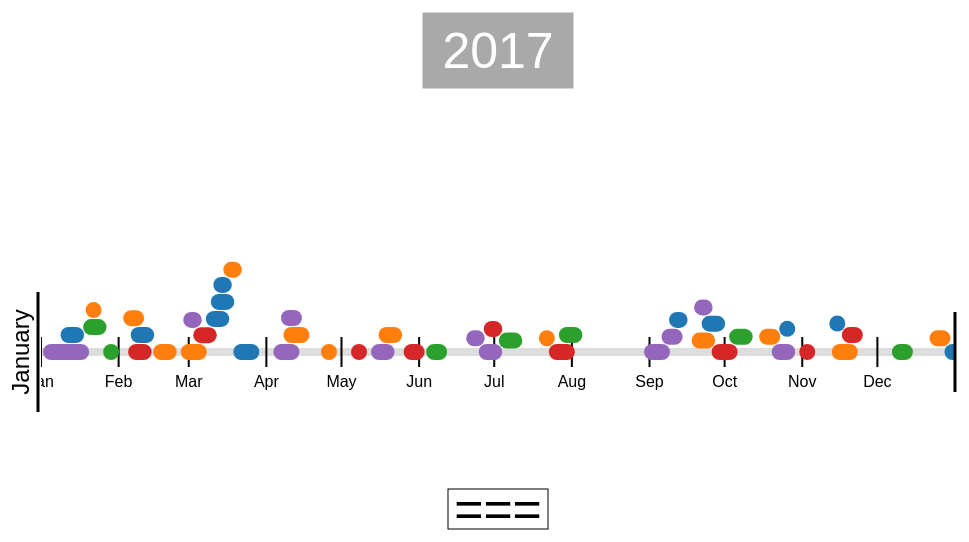
D3 v4 page, settled after 360 driven frames (6 s of simulated time); the page loaded 2 data file(s).


// ── DisplayCalendar.js

//TODO change width/height dynamically
var totalWidth = document.documentElement.clientWidth-10;
var totalHeight = document.documentElement.clientHeight-50;

var xPadding = 50;

var width = totalWidth - 2*xPadding,
    height = totalHeight;

var midScreen = height / 2;
var bottomOffset = 200;

var currentYear = 2017;
var radius = 8;

var tresholdNumPoints = 8;
var k = 1;

//TODO maybe add more ticks when zoomed in
var weekDays = ['Mon', 'Tue', 'Wed', 'Thu', 'Fri', 'Sat', 'Sun']

var xScale = d3.scaleLinear().domain([0, 365]).range([0, width]);

var zoom = d3.zoom()
                .scaleExtent([1, 12])
                .on("zoom", zoomInOut);

//create canvas and all basic timeline objects
var svg = d3.select('body')
                .append("svg")
                .attr("height", height)
                .attr("width", width + xPadding*2)
                .attr("transform", "translate(0, 0)");

svg.append('g')
        .attr("class", "background_items")
        .attr("transform", "translate(" + xPadding + ", 0)")
        .append('rect')
            .attr('class', 'scrollArea')
            .attr("height", height - bottomOffset)
            .attr("width", width)
            .style('fill', "transparent")
            .call(zoom);

//middle line
svg.select(".background_items")
        .append("line")
            .attr("stroke", "#ddd")
            .attr("stroke-width", radius)
            .attr("x1", 0)
            .attr("x2", width)
            .attr("y1", midScreen)
            .attr("y2", midScreen);

//year display
svg.select(".background_items")
        .append("g")
            .attr("class", "Year")
            .attr('transform', 'translate('+ width/2 +',' + 75 +')')
        .append('rect')
            .attr("width", 150)
            .attr("height", 75)
            .attr("x", -75)
            .attr("y", -55)
            .attr("stroke", "darkgrey")
            .style("fill", "darkgrey");

var yearTag = svg.select(".background_items").select("g")
                .append("text")
                    .attr("font-size", 50)
                    .style('fill', 'white')
                    .text(currentYear);

//instantiate movable objects
svg.append('g')
    .attr("class", "timeLine")
    .attr("transform", 'translate(' +xPadding+ ','+midScreen+')')
        .append('g')
            .attr("class", "months")

//left side padding
var leftSideBar = svg.append('g').attr("class", "leftSideBar")

leftSideBar.append("rect")
            .attr('width', xPadding)
            .attr('height', height)

leftSideBar.append('line')
            .attr("stroke", "black")
            .attr("stroke-width", 3)
            .attr("x1", xPadding-3)
            .attr("x2", xPadding-3)
            .attr("y1", midScreen-60)
            .attr("y2", midScreen+60);

//right side padding
var rightSideBar = svg.append('g')
                            .attr("class", "rightSideBar")
                            .attr('transform', 'translate(' 
                                    + (xPadding + width) + ',' 
                                    + midScreen + ')')


rightSideBar.append("rect")
            .attr('width', xPadding)
            .attr('height', height)
            .attr("y", -midScreen)

rightSideBar.append('line')
            .attr("stroke", "black")
            .attr("stroke-width", 3)
            .attr("y1", -40)
            .attr("y2", +40);

//load month specs
d3.json("months.json", function(error, data){
    if (error) throw error;
    
    var monthsContainer = d3.selectAll(".months").selectAll('g')
                                .data(data)
                                .enter()
                                    .append("g")
                                    .attr("class", function(d){return d.Name;})
                                    .attr('transform', function(d, i){
                                       return 'translate('+xScale(d.TotalDays)+','+0+')'
                                    })

    var monthText = monthsContainer
                    .append("text")
                        .attr("y", 35)
                        .text(function (d) {return d.Abbrev;});

    var monthTics = monthsContainer
                    .append("line")
                        .attr("stroke", "black")
                        .attr("stroke-width", 2)
                        .attr("y1", -15)
                        .attr("y2", 15);

    var firstMonth = leftSideBar.append("text")
                        .attr('transform', 'translate(' + (xPadding-12) + ','  + midScreen + '), rotate(270)')
                        .attr("font-size", 24)
                        .text(data[0].Name);
})

//zoom and scroll update function
function zoomInOut() {
    var transform = d3.event.transform;
    var xNewScale = transform.rescaleX(xScale);

    //show/hide bottom bar when zooming in/out
    if (!d3.selectAll('.bottomMenu').empty())
    {
        if (k > 3.3 && transform.k < 3.3){
            if (d3.select('.bottomMenu').attr('up') === 'false') ToggleAgendaMenu();
        }
        else if (k < 3.3 && transform.k > 3.3){
            if (d3.select('.bottomMenu').attr('up') === 'true') ToggleAgendaMenu();
        }
    }
    k = d3.event.transform.k;
    var adjustedYearLength = Math.round(width*k);
    
    //update year display
    yearTag
        .text(function(){
            return currentYear - Math.floor((d3.event.transform.x - width/2)/adjustedYearLength) - 1;
        });
        
    //reposition month tags
    var highestX = 0;
    d3.selectAll('.months').selectAll('g')
                .attr('transform', function(d, i){
                    var x = xNewScale(d.TotalDays) % adjustedYearLength;
                    if (x<0) x += adjustedYearLength;
                    if (highestX < x) {
                        highestX = x;
                        d3.select('.leftSideBar').select('text')
                            .text(d.Name);
                    };
                    return 'translate('+x+','+0+')';
                });
    
    if (!d3.selectAll('.data').empty()){  
        //Update data points positions if there are any
        d3.selectAll(".data").selectAll('line')
            .attr("x1", function(d, i){
                d.x = xNewScale(d.date);
                if (d.recurring == 1){
                    d.x = d.x % adjustedYearLength;
                    return d.x + d.duration*k >= 0 ? d.x : d.x = d.x + width*k;
                }
            })
            .attr("x2", function(d){
                return d.x + d.duration*k;
            });

        d3.selectAll('.data').selectAll('g').sort(function(x, y){
            return d3.descending(+x.x, +y.x);
        })

        //how many points are displayed
        var pointsOnScreen = d3.selectAll('.data').selectAll('g')
                                    .filter(function(d, i){
                                        return ((d.x > 0) && (d.x < width));
                                    }).data().length
        //show details if zoomed in or only few points on screen
        if (k < 3.3 && tresholdNumPoints < pointsOnScreen){
            if (d3.selectAll('.data').selectAll('rect').style('display') == 'inline'){
                d3.selectAll('.data').selectAll('rect')
                        .transition()
                        .duration(500)
                        .attr('y', 0)
                        .attr('width', 1)
                        .attr('height', 1)
                        .on("start", function(){
                            d3.selectAll('.data').selectAll('path').style('display', 'none');
                        })
                        .on("end", function(){d3.select(this).style('display', 'none')});
            };
        }
        else{
            if (d3.selectAll('.data').selectAll('rect').style('display') == 'none'){
                d3.selectAll('.data').selectAll('rect')
                            .transition()
                            .duration(500)
                            .attr('y', function(d){return d.y - 50})
                            .attr('width', detailWidth)
                            .attr('height', detailHeight)
                            .on("start", function(){
                                d3.select(this).style('display', 'inline')
                                            .attr('y', 0);
                            })
                            .on("end", function(){
                                d3.selectAll('.data').selectAll('path').style('display', 'inline');
                            })
            };
        }
        simUpdate();
    };
};
// ── DisplayData.js

var timer = 0;

var xOffset = d3.scaleLinear().domain([0, midScreen-60]).range([20, 70])
var color = d3.scaleOrdinal(d3.schemeCategory10);

//d3 forces
var dataGravity = d3.forceY(0).strength(0.1)
var detailsGravity = d3.forceY(function(d){
                                return d.y > 0 ? 100 : -170
                            }).strength(0.5)

//instantiate simulation
var simulation = d3.forceSimulation()
                        .force('gravity', dataGravity)
                        .force('detailsGravity', detailsGravity)
                        .force('pointsCollider', pointCollider)
                        .force('detailsBoxCollider', detailBoxCollider)

//update collision detection for points
function pointCollider(alpha){
    var nodes = d3.selectAll('.data')
                    .selectAll('g')
                        .filter(function(d){
                            return d3.select(this).style('display') == 'inline';
                        })
                        .selectAll('line')
                            .data().reverse();
    for (i = 0, n = nodes.length; i < n; i++){
        capsule = nodes[i]
        for (j = i + 1; j < n; ++j){
            point = nodes[j]
            var dist = capsuleCollider(capsule, point, capsule.duration*k)
            if (dist < radius*2+1) {
                if (point.duration <= capsule.duration) point.vy -= (radius*2+1 - dist);
                else capsule.vy -= (radius*2+1 - dist);
            }
        }
    }
}

//update collision detection for detail boxes
function detailBoxCollider(alpha){
    var nodes = d3.selectAll('.data').selectAll('rect').data();
    d3.selectAll('.data').selectAll('rect')
        .each(function(point, i){
            var pParent = this.parentNode.__data__;
            d3.selectAll('.data').selectAll('rect')
                .filter(function(d, j){return j > i})
                .each(function(capsule, j){
                    var cParent = this.parentNode.__data__;
                    var dist = detailsCollider(capsule, point, 200, cParent, pParent);
                    if (dist < 50*2+5) {
                        if (capsule.y > 0) capsule.vy += (50*2+5 - dist);
                        else capsule.vy -= (50*2+5 - dist);
                    }
                })
        })
}

//get data
d3.queue()
    .defer(d3.csv, "myChart.csv")
    .await(ready)

function ready(error, datapoints){
    if (error){
        console.log("Can't load the data")
        return;
    }

    var myData = datapoints.sort(function(x, y){
        return d3.descending(+x.date, +y.date)
    })

    var detailsPoints = new Array(myData.length)
    for (i = 0; i < detailsPoints.length; i++){
        detailsPoints[i] = {'id': myData[i].id};
    }

    //setup simulation based on data
    nodes = myData.concat(detailsPoints)
    simulation.nodes(nodes)
                .on('tick', ticked)

    dataGravity.initialize(myData)
    detailsGravity.initialize(detailsPoints)

    //display data
    var dataGroup = d3.select(".timeLine").append('g').attr("class", "data").selectAll('g')
                    .data(myData)
                    .enter()
                        .append("g")
                        .attr("class", function(d){return d.id})
                            
    var points = dataGroup.append("line")
                            .attr("stroke", function (d) {
                                return color(d.color)
                            })
                            .attr("stroke-width", radius*2)
                            .attr("stroke-linecap", "round")
                            .attr("x1", function(d){
                                return d.x = xScale(d.date);
                            })
                            .attr("x2", function(d){
                                d.duration = xScale(d.duration)
                                return d.x + d.duration*k;
                            })
                            .attr("y1", function(d){
                                return d.y = 1;
                            })
                            .attr("y2", 1)
                            .on('click', function (d, i) {
                                console.log (d)
                            })

    var connections = dataGroup
                        .append('path')
                            .attr('class', 'detail')
                            .attr("stroke", 'darkgrey')
                            .attr("fill", 'none')
                            .style('display', 'none')

    var details = dataGroup
                    .append("rect")
                        .attr('class', 'detail')
                        .attr("width", 200)
                        .attr("height", 100)
                        .style('display', 'none')

    connections
            .data(detailsPoints)
            .attr('d', function(d, i){
                return link(d, this.parentNode.__data__)
            })

    details 
            .data(detailsPoints)
            .attr("y", function(d,i){
                d.y = -midScreen/2
                return d.y - 50
            })

    points.each(function(data){
            d3.select(this.parentNode).selectAll('rect')
                .attr("x", function(d){
                        return d.x = data.x + 50
                    })
                .attr('fill', function(){return color(data.color)})
        })


    //update drawings based on forces
    function ticked() {
        // if (timer == 1) {
        //     simulation.stop()
        // }
        // timer++;

        points
            .attr("x1", function (d) {
                return d.x
            })
            .attr("x2", function (d) {
                return d.x + d.duration*k
            })
            .attr("y1", function (d) {
                return d.y = d.y > 0 ? 0 : d.y
            })
            .attr("y2", function (d) {
                return d.y
            })
        
        details
            .attr("x", function(d){
                var parent = this.parentNode.__data__;
                d.x = parent.x + parent.duration*k/2 + xOffset(Math.abs(d.y))
                return d.x
            })
            .attr("y", function(d){
                return d.y - 50
            })
        connections
            .attr('d', function(d, i){return link(d, this.parentNode.__data__)})
    }
}

//update simulation based on changes
function simUpdate(){
    timer = 0;
    simulation
        .alpha(1)
        .restart()
}

//draw lines data-details
function link(target, source) {
    var x1 = source.x + source.duration*k/2
    var y1 = source.y
    var x2 = target.x
    var y2 = target.y
    return "M" + x1 + "," + y1
    + "L" + (x2 - 20) + ',' + y2
    + "L" + x2 + ',' + y2
}

// capsule colliders distance functions
function capsuleCollider(capsule, point, duration){
    return distToCapsule(capsule.x + capsule.vx, capsule.y + capsule.vy, point.x + point.vx, point.y + point.vy, duration)
}

function detailsCollider(capsule, point, duration, cParent, pParent){
    cx = cParent.x + cParent.duration*k/2 + xOffset(Math.abs(capsule.y + capsule.vy))
    px = pParent.x + pParent.duration*k/2 + xOffset(Math.abs(point.y + point.vy))
    if (px > cx + 225) return 225
    return distToCapsule(cx, capsule.y + capsule.vy, px, point.y + point.vy, duration)
}

// Capsule Collider helper functions
function sqr(x){
    return x*x
}

function dist2(x1, y1, x2, y2){
    return sqr(x1 - x2) + sqr(y1 - y2)
}

function distToCapsule(cx, cy, px, py, duration) {
    if (duration == 0) return Math.sqrt(dist2(px, py, cx, cy))
    var t = (px - cx) / duration;
    t = Math.max(0, Math.min(1, t));
    return Math.sqrt(dist2(px, py, cx + t * duration, cy))
}

// ── SubbedGroups.js
var bottomBarHeight = 200;

var groupBoxWidth = 150,
    groupBoxHeight = 150;

var padding = 20;

//create bottom bar 
d3.selectAll('svg')
        .append('g')
        .attr("class", "bottomMenu")
        .attr("transform", "translate("+0+","+(height-bottomBarHeight)+")")
        .attr('up', true)
        .append('rect')
            .style('fill', 'transparent')
            .attr('width', width)
            .attr('height', bottomBarHeight);
            
//add toggle button
d3.selectAll('.bottomMenu')
    .append('g')
        .attr("class", 'bottomMenuButton')
        .attr('transform', function(){
             return 'translate('+(xPadding + width/2)+','+15+')'
        })
        .append('rect')
            .attr('width', 100)
            .attr('height', 40)
            .attr('x', -50)
            .attr('y', -37)
            .attr("stroke", "black")
            .on('click', ToggleAgendaMenu);

d3.selectAll('.bottomMenuButton')
    .append('text')
        .text('===')
        .attr("font-size", 50)
        .on('click', ToggleAgendaMenu);

d3.selectAll('.bottomMenu').append('g').attr('class', 'agendas')

function AddGroupButtons(groups){
    //initialize toggle objects and bind color data
    var agendasContainer = d3.selectAll(".agendas").selectAll('g')
                                .data(groups)
                                .enter()
                                .append('g').attr('class', function(d){return d.name})
                                    .attr('transform', function(d, i){
                                        return "translate("+((groupBoxWidth+padding)*i + padding)+","+30+")"
                                    })
                                    
    //add subscribed calendar boxes and click event handler
    agendasContainer
        .append("rect")
            .attr("width", groupBoxWidth)
            .attr("height", groupBoxHeight)
            .attr("rx", 20)
            .attr("ry", 20)
            .style("fill", function (d) {
                return d.color;
            })
            .on('click', function (d) {
                ToggleAgenda(d.color)
                if (d3.select(this).style("fill") == "lightgrey") { 
                    d3.select(this).style("fill", function () {return d.color;}) 
                }
                else { d3.select(this).style("fill", "lightgrey") }
            });

    agendasContainer
        .append("text")
            .style('text-anchor', 'start')
            .attr("x", 20)
            .attr("y", 120)
            .style("font-size", 30)
            .text(function(d){return d.name}); 
};

//toggle up/down
function ToggleAgendaMenu(){
    d3.selectAll('.bottomMenu')
        .transition()
        .duration(1000)
        .attr('transform', function(){
            var toggle = d3.select(this).attr('up') === 'true'
            var move = toggle ? height-22 : height-bottomBarHeight
            d3.selectAll('.scrollArea')
                .attr('height', function(){
                    return +d3.select(this).attr('height') + (toggle ? bottomBarHeight-30 : -(bottomBarHeight-30))
                })
            d3.select(this).attr('up', !toggle)
            return "translate(0," + move + ")"
        })
}

//toggle on/off
function ToggleAgenda(data) {
    d3.selectAll(".data").selectAll('line')
        .filter(function(d){return d.color == data})
        .each(function(){
            d3.select(this.parentNode).style("display", function(){
                return d3.select(this).style("display") == 'inline' ? 'none' : 'inline';
                })
            })      
    simUpdate()
};

### data: myChart.csv
?id, date, duration, color, recurring
one, 39, 3, 0, 0
two, 11, 3, 0, 0
three, 96, 4, 3, 1
four, 138, 3, 4, 1
five, 135, 3, 3, 1
six, 38, 3, 1, 0
seven, 306, 0, 1, 1
eight, 254, 1, 0, 0
nine, 21, 0, 4, 1
ten, 178, 3, 3, 1
eleven, 148, 2, 1, 0
twelve, 48, 3, 4, 0
thirteen, 298, 0, 0, 0
fourteen, 186, 3, 2, 0
fifteen, 80, 4, 0, 1
sixteen, 28, 0, 2, 1
seventeen, 343, 2, 2, 0
eighteen, 267, 3, 0, 0
nineteen, 323, 2, 1, 1
twenty, 115, 0, 4, 1
twone, 244, 4, 3, 0
twtwo, 271, 4, 1, 0
twthree, 99, 2, 3, 1
twfour, 69, 3, 0, 1
twfive, 264, 1, 3, 0
twsix, 76, 1, 4, 0
twseven, 127, 0, 1, 1
tweight, 20, 3, 2, 1
twnine, 318, 0, 0, 0
thirty, 278, 3, 2, 0
thone, 157, 2, 2, 0
thtwo, 100, 4, 4, 1
ththree, 36, 2, 4, 1
thfour, 263, 3, 4, 1
thfive, 319, 4, 4, 1
thsix, 60, 1, 3, 0
thseven, 71, 3, 0, 0
theight, 59, 4, 4, 0
thnine, 206, 4, 1, 1
fourty, 72, 1, 0, 1
frone, 210, 3, 2, 0
frtwo, 173, 1, 3, 1
frthree, 295, 3, 3, 0
frfour, 202, 0, 4, 0
frfive, 290, 2, 4, 0
frsix, 180, 1, 1, 1
frseven, 358, 2, 4, 0
freight, 251, 2, 3, 0
frnine, 64, 3, 1, 0
fifty, 4, 12, 3, 1
test, 364, 11, 0, 1

### data: months.json
[
 {
  "Name": "January",
  "Abbrev": "Jan",
  "Days": 31,
  "TotalDays": 0
 },
 {
  "Name": "February",
  "Abbrev": "Feb",
  "Days": 28,
  "TotalDays": 31
 },
 {
  "Name": "March",
  "Abbrev": "Mar",
  "Days": 31,
  "TotalDays": 59
 },
 {
  "Name": "April",
  "Abbrev": "Apr",
  "Days": 30,
  "TotalDays": 90
 },
 {
  "Name": "May",
  "Abbrev": "May",
  "Days": 31,
  "TotalDays": 120
 },
 {
  "Name": "June",
  "Abbrev": "Jun",
  "Days": 30,
  "TotalDays": 151
 },
 {
  "Name": "July",
  "Abbrev": "Jul",
  "Days": 31,
  "TotalDays": 181
 },
 {
  "Name": "August",
  "Abbrev": "Aug",
  "Days": 31,
  "TotalDays": 212
 },
 "... 4 more items"
]